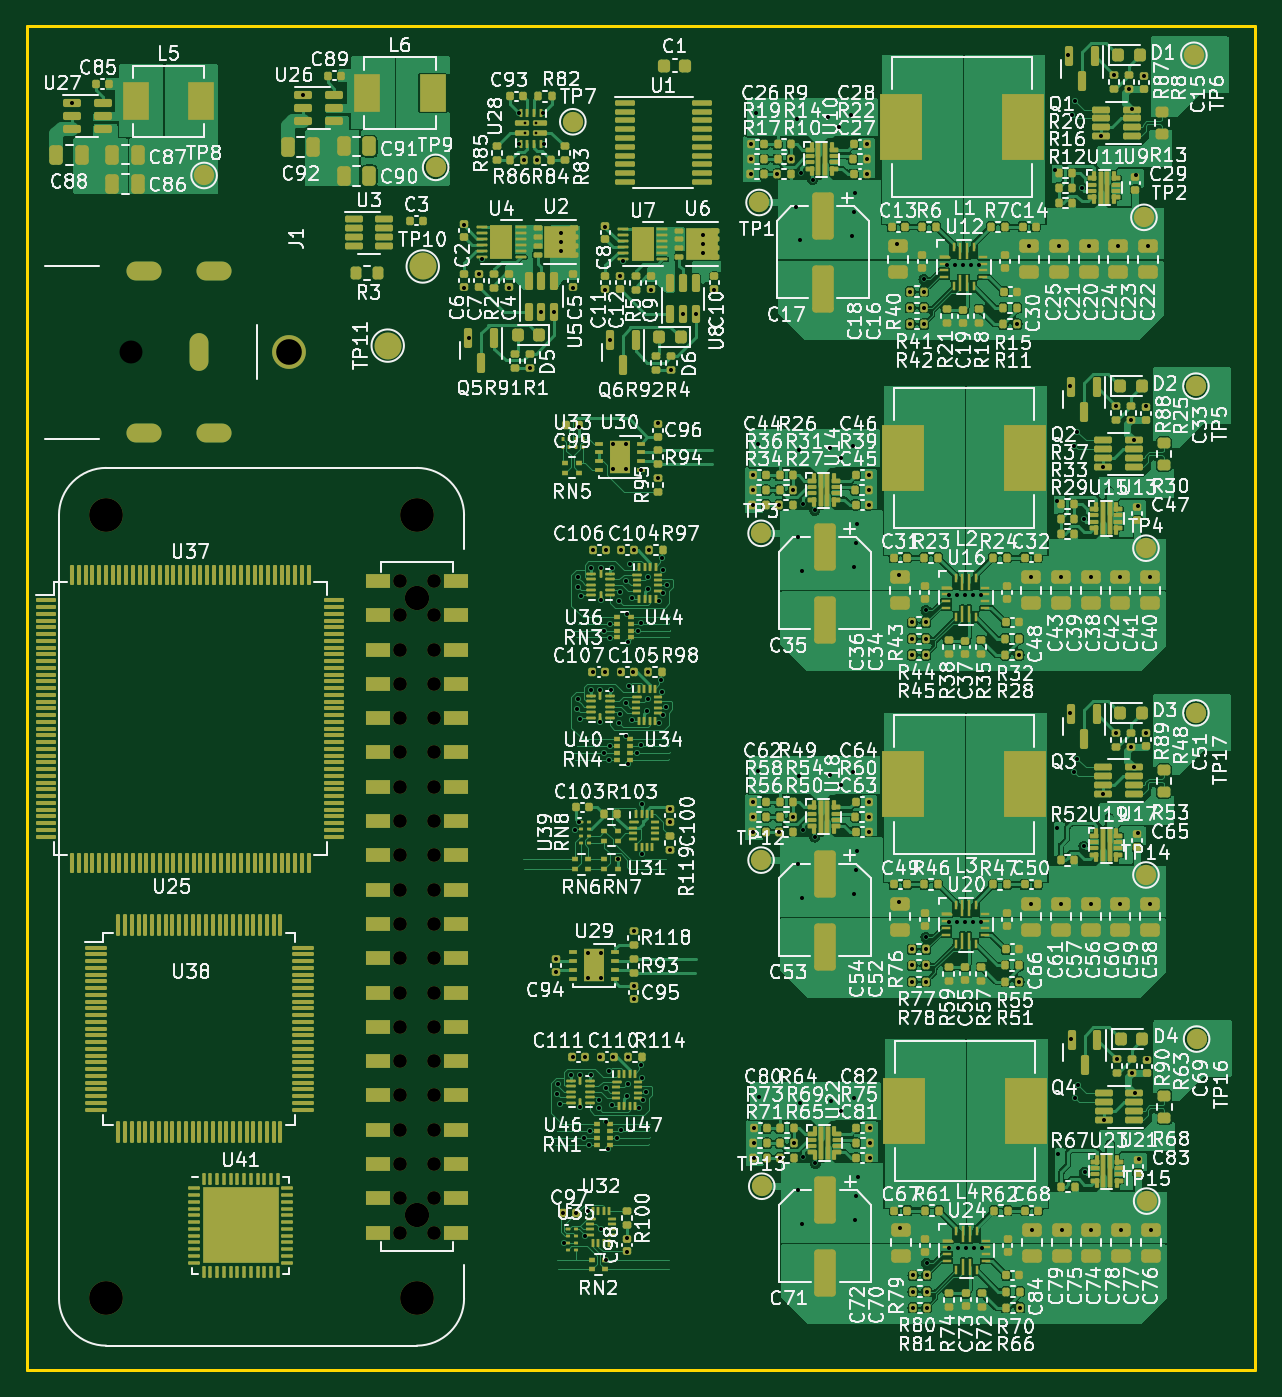
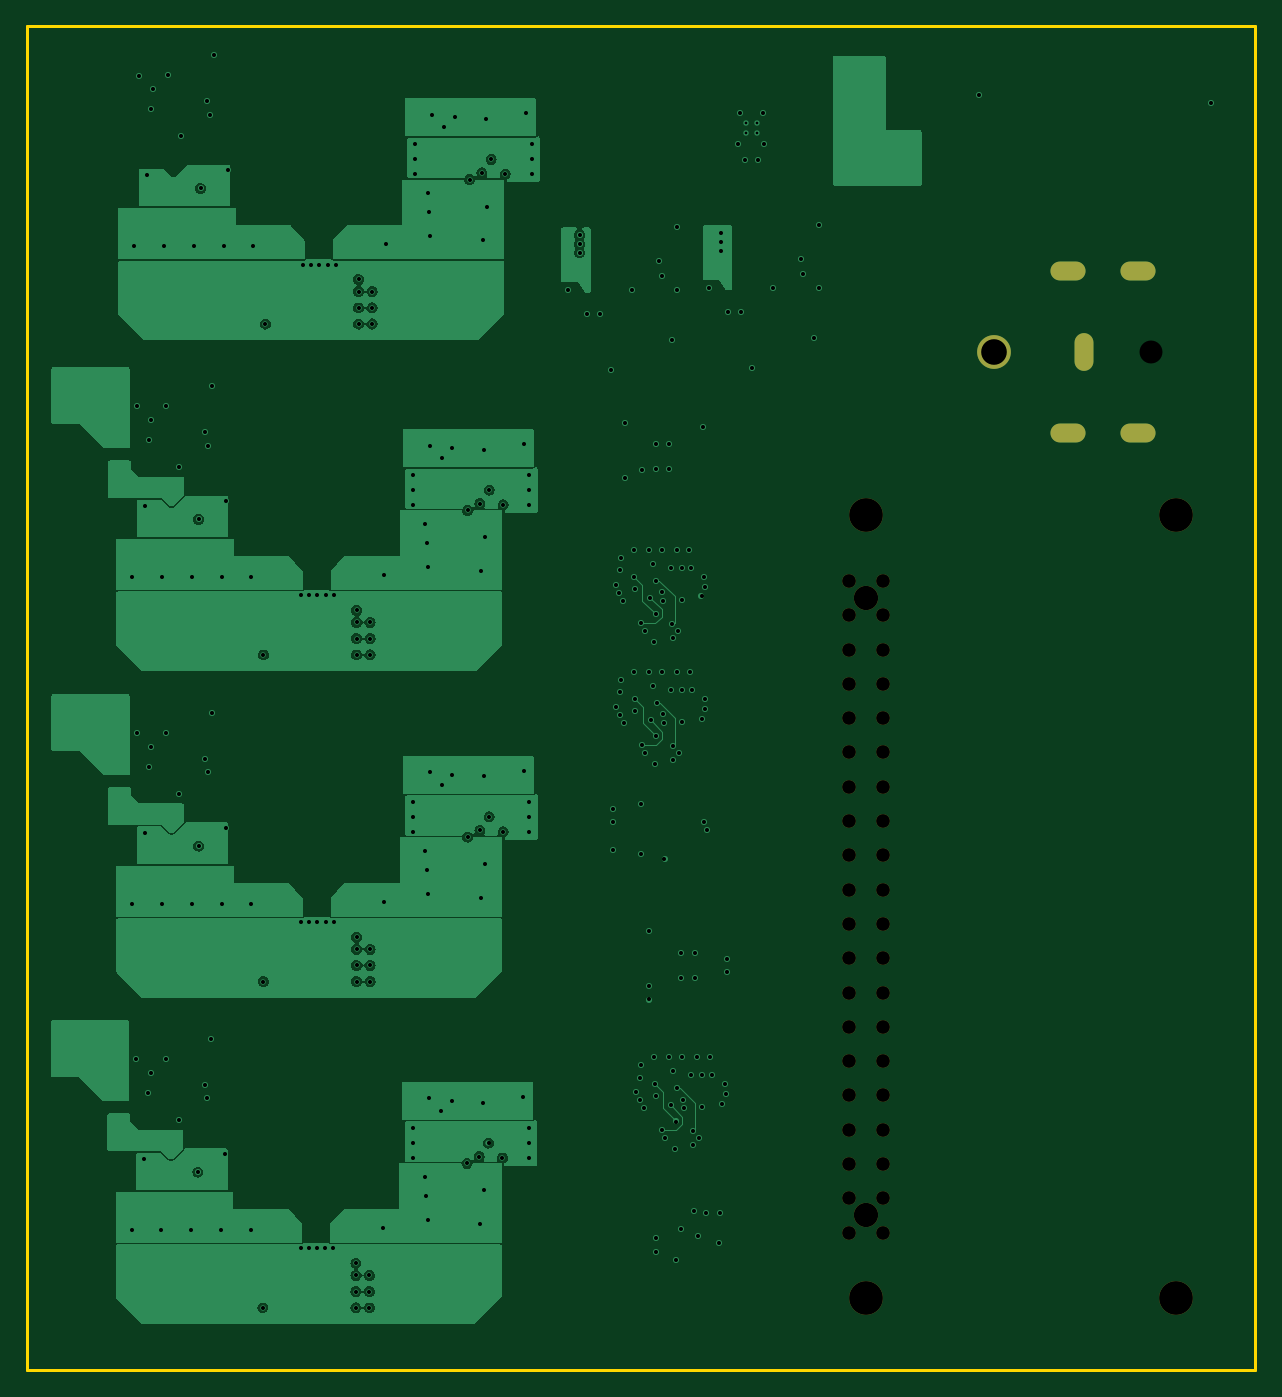
Circuit board: 15 layer files. Board 90.9 x 99.5 mm.
- bottom_copper: ESLGSU-B_Cu.gbr (117536 bytes)
- bottom_mask: ESLGSU-B_Mask.gbr (2026 bytes)
- paste: ESLGSU-B_Paste.gbr (464 bytes)
- bottom_silk: ESLGSU-B_Silkscreen.gbr (465 bytes)
- outline: ESLGSU-Edge_Cuts.gbr (626 bytes)
- top_copper: ESLGSU-F_Cu.gbr (448745 bytes)
- top_mask: ESLGSU-F_Mask.gbr (52804 bytes)
- paste: ESLGSU-F_Paste.gbr (51398 bytes)
- top_silk: ESLGSU-F_Silkscreen.gbr (604313 bytes)
- inner_copper: ESLGSU-In1_Cu.gbr (375766 bytes)
- inner_copper: ESLGSU-In2_Cu.gbr (359703 bytes)
- inner_copper: ESLGSU-In3_Cu.gbr (16096 bytes)
- inner_copper: ESLGSU-In4_Cu.gbr (375517 bytes)
- drill: ESLGSU-NPTH.drl (1349 bytes)
- drill: ESLGSU-PTH.drl (6873 bytes)

=== bottom_copper: ESLGSU-B_Cu.gbr (117536 bytes, source omitted) ===
=== bottom_mask: ESLGSU-B_Mask.gbr ===
%TF.GenerationSoftware,KiCad,Pcbnew,7.0.9*%
%TF.CreationDate,2024-01-29T23:53:49+02:00*%
%TF.ProjectId,ESLGSU,45534c47-5355-42e6-9b69-6361645f7063,rev?*%
%TF.SameCoordinates,Original*%
%TF.FileFunction,Soldermask,Bot*%
%TF.FilePolarity,Negative*%
%FSLAX46Y46*%
G04 Gerber Fmt 4.6, Leading zero omitted, Abs format (unit mm)*
G04 Created by KiCad (PCBNEW 7.0.9) date 2024-01-29 23:53:49*
%MOMM*%
%LPD*%
G01*
G04 APERTURE LIST*
%ADD10C,2.500000*%
%ADD11C,1.020000*%
%ADD12C,1.800000*%
%ADD13O,1.400000X2.800000*%
%ADD14O,2.600000X1.400000*%
G04 APERTURE END LIST*
D10*
%TO.C,U25*%
X59505000Y-100255000D03*
X59505000Y-158255000D03*
D11*
X81235000Y-105125000D03*
X81235000Y-107665000D03*
X81235000Y-110205000D03*
X81235000Y-112745000D03*
X81235000Y-115285000D03*
X81235000Y-117825000D03*
X81235000Y-120365000D03*
X81235000Y-122905000D03*
X81235000Y-125445000D03*
X81235000Y-127985000D03*
X81235000Y-130525000D03*
X81235000Y-133065000D03*
X81235000Y-135605000D03*
X81235000Y-138145000D03*
X81235000Y-140685000D03*
X81235000Y-143225000D03*
X81235000Y-145765000D03*
X81235000Y-148305000D03*
X81235000Y-150845000D03*
X81235000Y-153385000D03*
D10*
X82505000Y-100255000D03*
D12*
X82505000Y-106395000D03*
X82505000Y-152115000D03*
D10*
X82505000Y-158255000D03*
D11*
X83775000Y-105125000D03*
X83775000Y-107665000D03*
X83775000Y-110205000D03*
X83775000Y-112745000D03*
X83775000Y-115285000D03*
X83775000Y-117825000D03*
X83775000Y-120365000D03*
X83775000Y-122905000D03*
X83775000Y-125445000D03*
X83775000Y-127985000D03*
X83775000Y-130525000D03*
X83775000Y-133065000D03*
X83775000Y-135605000D03*
X83775000Y-138145000D03*
X83775000Y-140685000D03*
X83775000Y-143225000D03*
X83775000Y-145765000D03*
X83775000Y-148305000D03*
X83775000Y-150845000D03*
X83775000Y-153385000D03*
%TD*%
D10*
%TO.C,J1*%
X73021600Y-88188800D03*
D13*
X66371600Y-88188800D03*
D14*
X62321600Y-94188800D03*
X67521600Y-94188800D03*
X62321600Y-82188800D03*
X67521600Y-82188800D03*
%TD*%
M02*

=== paste: ESLGSU-B_Paste.gbr ===
%TF.GenerationSoftware,KiCad,Pcbnew,7.0.9*%
%TF.CreationDate,2024-01-29T23:53:49+02:00*%
%TF.ProjectId,ESLGSU,45534c47-5355-42e6-9b69-6361645f7063,rev?*%
%TF.SameCoordinates,Original*%
%TF.FileFunction,Paste,Bot*%
%TF.FilePolarity,Positive*%
%FSLAX46Y46*%
G04 Gerber Fmt 4.6, Leading zero omitted, Abs format (unit mm)*
G04 Created by KiCad (PCBNEW 7.0.9) date 2024-01-29 23:53:49*
%MOMM*%
%LPD*%
G01*
G04 APERTURE LIST*
G04 APERTURE END LIST*
M02*

=== bottom_silk: ESLGSU-B_Silkscreen.gbr ===
%TF.GenerationSoftware,KiCad,Pcbnew,7.0.9*%
%TF.CreationDate,2024-01-29T23:53:49+02:00*%
%TF.ProjectId,ESLGSU,45534c47-5355-42e6-9b69-6361645f7063,rev?*%
%TF.SameCoordinates,Original*%
%TF.FileFunction,Legend,Bot*%
%TF.FilePolarity,Positive*%
%FSLAX46Y46*%
G04 Gerber Fmt 4.6, Leading zero omitted, Abs format (unit mm)*
G04 Created by KiCad (PCBNEW 7.0.9) date 2024-01-29 23:53:49*
%MOMM*%
%LPD*%
G01*
G04 APERTURE LIST*
G04 APERTURE END LIST*
M02*

=== outline: ESLGSU-Edge_Cuts.gbr ===
%TF.GenerationSoftware,KiCad,Pcbnew,7.0.9*%
%TF.CreationDate,2024-01-29T23:53:49+02:00*%
%TF.ProjectId,ESLGSU,45534c47-5355-42e6-9b69-6361645f7063,rev?*%
%TF.SameCoordinates,Original*%
%TF.FileFunction,Profile,NP*%
%FSLAX46Y46*%
G04 Gerber Fmt 4.6, Leading zero omitted, Abs format (unit mm)*
G04 Created by KiCad (PCBNEW 7.0.9) date 2024-01-29 23:53:49*
%MOMM*%
%LPD*%
G01*
G04 APERTURE LIST*
%TA.AperFunction,Profile*%
%ADD10C,0.200000*%
%TD*%
G04 APERTURE END LIST*
D10*
X53650000Y-64060000D02*
X144600000Y-64060000D01*
X144600000Y-163550000D01*
X53650000Y-163550000D01*
X53650000Y-64060000D01*
M02*

=== top_copper: ESLGSU-F_Cu.gbr (448745 bytes, source omitted) ===
=== top_mask: ESLGSU-F_Mask.gbr (52804 bytes, source omitted) ===
=== paste: ESLGSU-F_Paste.gbr (51398 bytes, source omitted) ===
=== top_silk: ESLGSU-F_Silkscreen.gbr (604313 bytes, source omitted) ===
=== inner_copper: ESLGSU-In1_Cu.gbr (375766 bytes, source omitted) ===
=== inner_copper: ESLGSU-In2_Cu.gbr (359703 bytes, source omitted) ===
=== inner_copper: ESLGSU-In3_Cu.gbr (16096 bytes, source omitted) ===
=== inner_copper: ESLGSU-In4_Cu.gbr (375517 bytes, source omitted) ===
=== drill: ESLGSU-NPTH.drl ===
M48
; DRILL file {KiCad 7.0.9} date Mon Jan 29 23:54:07 2024
; FORMAT={-:-/ absolute / inch / decimal}
; #@! TF.CreationDate,2024-01-29T23:54:07+02:00
; #@! TF.GenerationSoftware,Kicad,Pcbnew,7.0.9
; #@! TF.FileFunction,NonPlated,1,6,NPTH
FMAT,2
INCH
; #@! TA.AperFunction,NonPlated,NPTH,ComponentDrill
T1C0.0402
; #@! TA.AperFunction,NonPlated,NPTH,ComponentDrill
T2C0.0669
; #@! TA.AperFunction,NonPlated,NPTH,ComponentDrill
T3C0.0709
; #@! TA.AperFunction,NonPlated,NPTH,ComponentDrill
T4C0.0984
%
G90
G05
T1
X3.1982Y-4.1388
X3.1982Y-4.2388
X3.1982Y-4.3388
X3.1982Y-4.4388
X3.1982Y-4.5388
X3.1982Y-4.6388
X3.1982Y-4.7388
X3.1982Y-4.8388
X3.1982Y-4.9388
X3.1982Y-5.0388
X3.1982Y-5.1388
X3.1982Y-5.2388
X3.1982Y-5.3388
X3.1982Y-5.4388
X3.1982Y-5.5388
X3.1982Y-5.6388
X3.1982Y-5.7388
X3.1982Y-5.8388
X3.1982Y-5.9388
X3.1982Y-6.0388
X3.2982Y-4.1388
X3.2982Y-4.2388
X3.2982Y-4.3388
X3.2982Y-4.4388
X3.2982Y-4.5388
X3.2982Y-4.6388
X3.2982Y-4.7388
X3.2982Y-4.8388
X3.2982Y-4.9388
X3.2982Y-5.0388
X3.2982Y-5.1388
X3.2982Y-5.2388
X3.2982Y-5.3388
X3.2982Y-5.4388
X3.2982Y-5.5388
X3.2982Y-5.6388
X3.2982Y-5.7388
X3.2982Y-5.8388
X3.2982Y-5.9388
X3.2982Y-6.0388
T2
X2.4162Y-3.472
T3
X3.2482Y-4.1888
X3.2482Y-5.9888
T4
X2.3427Y-3.947
X2.3427Y-6.2305
X3.2482Y-3.947
X3.2482Y-6.2305
T0
M30

=== drill: ESLGSU-PTH.drl (6873 bytes, source omitted) ===
